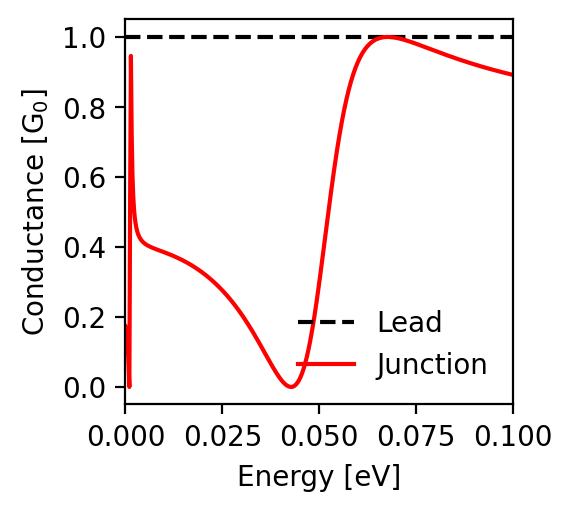

Values plotted in this chart, from the file beside it:
energy; conductance_lead; conductance_junction
-0.1; 1.0; 0.892
-0.0998; 1.0; 0.892
-0.0996; 1.0; 0.893
-0.0994; 1.0; 0.893
-0.0992; 1.0; 0.894
-0.099; 1.0; 0.894
-0.0988; 1.0; 0.895
-0.0986; 1.0; 0.895
-0.0984; 1.0; 0.896
-0.0982; 1.0; 0.896
-0.098; 1.0; 0.897
-0.0978; 1.0; 0.898
-0.0976; 1.0; 0.898
-0.0974; 1.0; 0.899
-0.0972; 1.0; 0.899
-0.097; 1.0; 0.9
-0.0968; 1.0; 0.9
-0.0966; 1.0; 0.901
-0.0964; 1.0; 0.902
-0.0962; 1.0; 0.902
-0.096; 1.0; 0.903
-0.0958; 1.0; 0.903
-0.0956; 1.0; 0.904
-0.0954; 1.0; 0.905
-0.0952; 1.0; 0.905
-0.095; 1.0; 0.906
-0.0948; 1.0; 0.906
-0.0946; 1.0; 0.907
-0.0944; 1.0; 0.908
-0.0942; 1.0; 0.908
-0.094; 1.0; 0.909
-0.0938; 1.0; 0.909
-0.0936; 1.0; 0.91
-0.0934; 1.0; 0.911
-0.0932; 1.0; 0.911
-0.093; 1.0; 0.912
-0.0928; 1.0; 0.913
-0.0926; 1.0; 0.913
-0.0924; 1.0; 0.914
-0.0922; 1.0; 0.914
-0.092; 1.0; 0.915
-0.0918; 1.0; 0.916
-0.0916; 1.0; 0.916
-0.0914; 1.0; 0.917
-0.0912; 1.0; 0.918
-0.091; 1.0; 0.918
-0.0908; 1.0; 0.919
-0.0906; 1.0; 0.92
-0.0904; 1.0; 0.92
-0.0902; 1.0; 0.921
-0.09; 1.0; 0.922
-0.0898; 1.0; 0.922
-0.0896; 1.0; 0.923
-0.0894; 1.0; 0.924
-0.0892; 1.0; 0.924
-0.089; 1.0; 0.925
-0.0888; 1.0; 0.926
-0.0886; 1.0; 0.927
-0.0884; 1.0; 0.927
-0.0882; 1.0; 0.928
... 941 more rows
